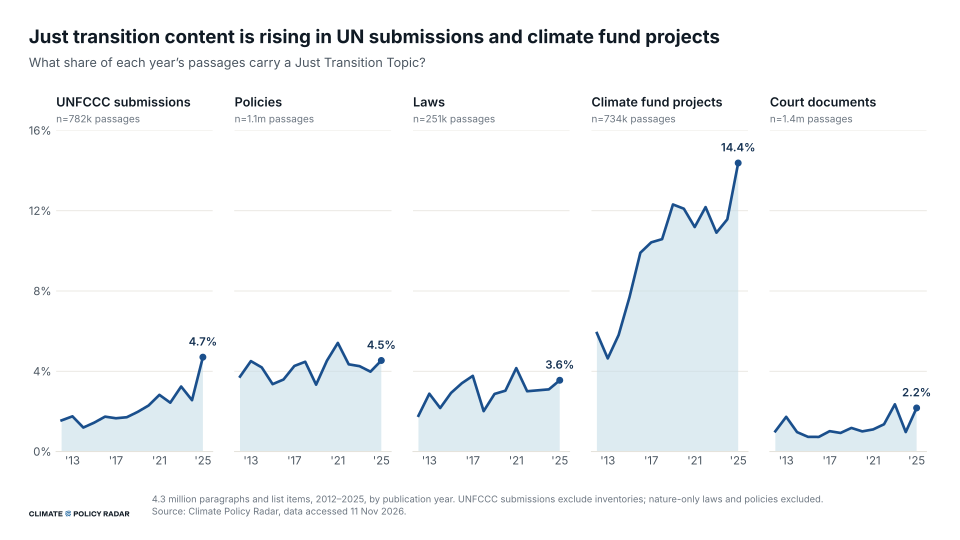

The table this chart was drawn from, first rows:
corpus, year, passages, jt, share
Policies, 2021, 135463, 7332, 0.05413
Laws, 2017, 12013, 453, 0.03771
Court documents, 2021, 126110, 1389, 0.01101
Court documents, 2023, 120739, 2840, 0.02352
Climate fund projects, 2023, 69216, 7549, 0.1091
Court documents, 2014, 31835, 308, 0.009675
Policies, 2016, 49640, 1781, 0.03588
Climate fund projects, 2019, 89934, 11073, 0.1231
Climate fund projects, 2013, 22538, 1046, 0.04641
Court documents, 2019, 122896, 1445, 0.01176
Policies, 2012, 29812, 1113, 0.03733
UNFCCC submissions, 2024, 91619, 2344, 0.02558
Climate fund projects, 2017, 42938, 4476, 0.1042
Climate fund projects, 2018, 72998, 7727, 0.1059
UNFCCC submissions, 2012, 12753, 198, 0.01553
Court documents, 2013, 23191, 401, 0.01729
Policies, 2013, 34513, 1555, 0.04506
Court documents, 2022, 101038, 1372, 0.01358
Policies, 2020, 92574, 4194, 0.0453
UNFCCC submissions, 2016, 32151, 559, 0.01739
Policies, 2022, 127530, 5542, 0.04346
UNFCCC submissions, 2022, 100450, 2444, 0.02433
Climate fund projects, 2014, 21753, 1263, 0.05806
Laws, 2018, 31604, 636, 0.02012
Laws, 2013, 10239, 295, 0.02881
Court documents, 2017, 101609, 1031, 0.01015
Climate fund projects, 2024, 79027, 9146, 0.1157
Court documents, 2015, 99330, 727, 0.007319
Climate fund projects, 2025, 46327, 6662, 0.1438
Court documents, 2025, 115191, 2501, 0.02171
Policies, 2024, 143213, 5699, 0.03979
UNFCCC submissions, 2017, 51634, 856, 0.01658
Climate fund projects, 2012, 19681, 1162, 0.05904
Laws, 2015, 10097, 295, 0.02922
UNFCCC submissions, 2018, 56116, 959, 0.01709
Policies, 2019, 88467, 2948, 0.03332
Laws, 2023, 24486, 747, 0.03051
Policies, 2025, 102899, 4669, 0.04537
Laws, 2024, 23597, 731, 0.03098
UNFCCC submissions, 2025, 88849, 4179, 0.04703
Climate fund projects, 2015, 34166, 2628, 0.07692
UNFCCC submissions, 2019, 50735, 1002, 0.01975
UNFCCC submissions, 2023, 84648, 2742, 0.03239
Court documents, 2020, 171901, 1725, 0.01003
Policies, 2015, 50002, 1679, 0.03358
Court documents, 2016, 76797, 559, 0.007279
Laws, 2016, 8660, 295, 0.03406
Court documents, 2024, 194145, 1884, 0.009704
Climate fund projects, 2022, 43041, 5243, 0.1218
Laws, 2014, 10654, 231, 0.02168
Laws, 2020, 36219, 1098, 0.03032
Climate fund projects, 2021, 58851, 6584, 0.1119
Laws, 2025, 7180, 255, 0.03552
Laws, 2012, 10154, 181, 0.01783
Policies, 2017, 53891, 2298, 0.04264
UNFCCC submissions, 2013, 29657, 520, 0.01753
UNFCCC submissions, 2015, 22232, 320, 0.01439
Policies, 2014, 39081, 1638, 0.04191
Climate fund projects, 2020, 76218, 9224, 0.121
Policies, 2023, 115608, 4918, 0.04254
... 10 more rows
